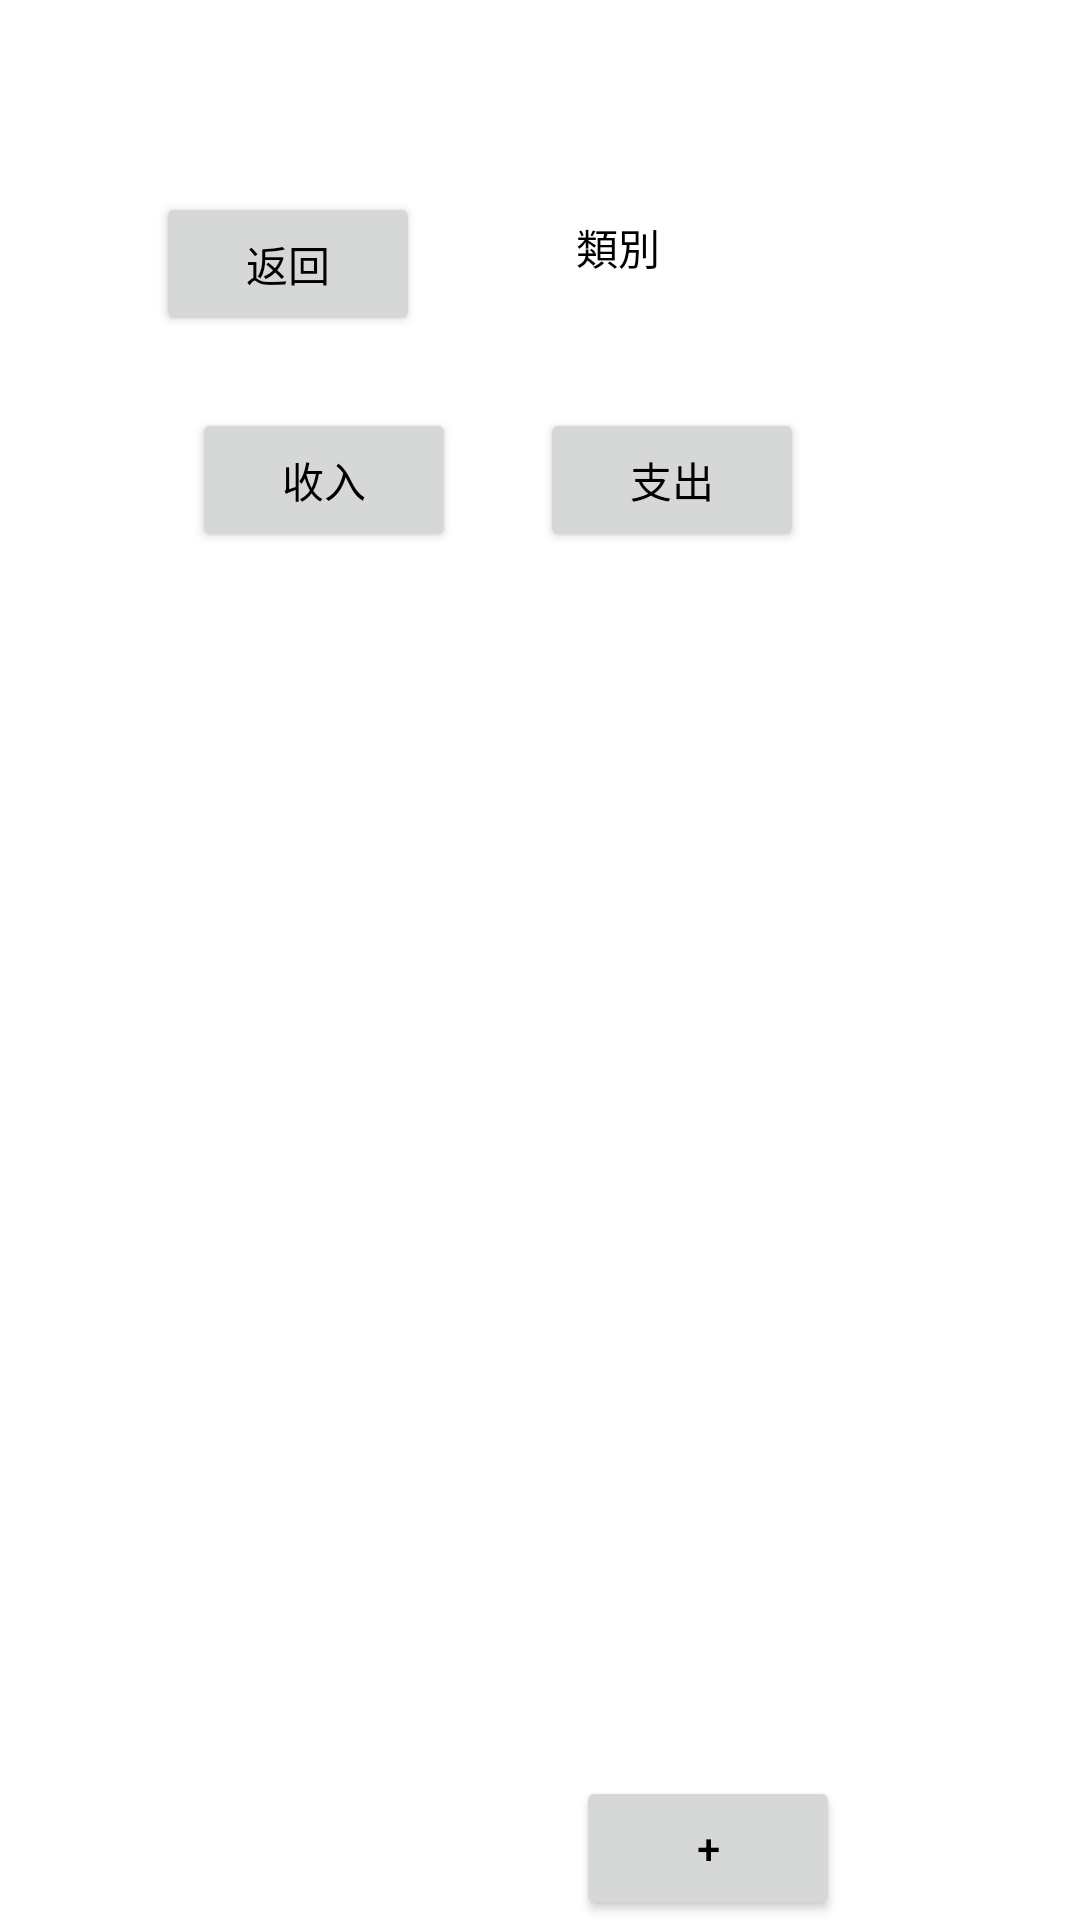

Reconstruct the res/layout file that produces this screen, plus the resources it refers to.
<!-- AndroidManifest.xml: application theme Theme.PocketManager -->
<!-- res/layout/activity_main3.xml -->
<?xml version="1.0" encoding="utf-8"?>
<androidx.constraintlayout.widget.ConstraintLayout xmlns:android="http://schemas.android.com/apk/res/android"
    xmlns:app="http://schemas.android.com/apk/res-auto"
    xmlns:tools="http://schemas.android.com/tools"
    android:layout_width="match_parent"
    android:layout_height="match_parent"
    tools:context="com.example.pocketmanager.MainActivity3">

    <Button
        android:id="@+id/back"
        android:layout_width="wrap_content"
        android:layout_height="wrap_content"
        android:layout_marginStart="52dp"
        android:layout_marginTop="64dp"
        android:text="返回"
        app:layout_constraintStart_toStartOf="parent"
        app:layout_constraintTop_toTopOf="parent" />

    <TextView
        android:id="@+id/category"
        android:layout_width="32dp"
        android:layout_height="25dp"
        android:layout_marginTop="72dp"
        android:layout_marginEnd="136dp"
        android:text="類別"
        app:layout_constraintEnd_toEndOf="parent"
        app:layout_constraintTop_toTopOf="parent" />

    <Button
        android:id="@+id/add"
        android:layout_width="wrap_content"
        android:layout_height="wrap_content"
        android:layout_marginTop="592dp"
        android:layout_marginEnd="80dp"
        android:text="+"
        app:layout_constraintEnd_toEndOf="parent"
        app:layout_constraintTop_toTopOf="parent" />

    <Button
        android:id="@+id/income"
        android:layout_width="wrap_content"
        android:layout_height="wrap_content"
        android:layout_marginStart="64dp"
        android:layout_marginTop="136dp"
        android:text="收入"
        app:layout_constraintStart_toStartOf="parent"
        app:layout_constraintTop_toTopOf="parent" />

    <Button
        android:id="@+id/expenditure"
        android:layout_width="wrap_content"
        android:layout_height="wrap_content"
        android:layout_marginTop="136dp"
        android:layout_marginEnd="92dp"
        android:text="支出"
        app:layout_constraintEnd_toEndOf="parent"
        app:layout_constraintTop_toTopOf="parent" />

    <ScrollView
        android:id="@+id/category_scrollview"
        android:layout_width="282dp"
        android:layout_height="363dp"
        android:layout_marginStart="48dp"
        android:layout_marginTop="192dp"
        app:layout_constraintStart_toStartOf="parent"
        app:layout_constraintTop_toTopOf="parent"
        tools:ignore="SpeakableTextPresentCheck">

        <LinearLayout
            android:layout_width="match_parent"
            android:layout_height="wrap_content"
            android:orientation="vertical" />
    </ScrollView>

</androidx.constraintlayout.widget.ConstraintLayout>
<!-- resources referenced by this layout -->
<resources>
  <style name="Theme.PocketManager" parent="Theme.MaterialComponents.Light.DarkActionBar">
          
          <item name="colorPrimary">@color/purple_500</item>
          <item name="colorPrimaryVariant">@color/purple_700</item>
          <item name="colorOnPrimary">@color/white</item>
          
          <item name="colorSecondary">@color/teal_200</item>
          <item name="colorSecondaryVariant">@color/teal_700</item>
          <item name="colorOnSecondary">@color/black</item>
          
          <item name="android:statusBarColor" tools:targetApi="l">@color/white</item>
          <item name="android:windowLightStatusBar">true</item>
          
          <item name="android:textColor">@color/black</item>
      </style>
  <color name="purple_500">#FF6200EE</color>
  <color name="purple_700">#FF3700B3</color>
  <color name="white">#FFFFFFFF</color>
  <color name="teal_200">#FF03DAC5</color>
  <color name="teal_700">#FF018786</color>
  <color name="black">#FF000000</color>
</resources>
